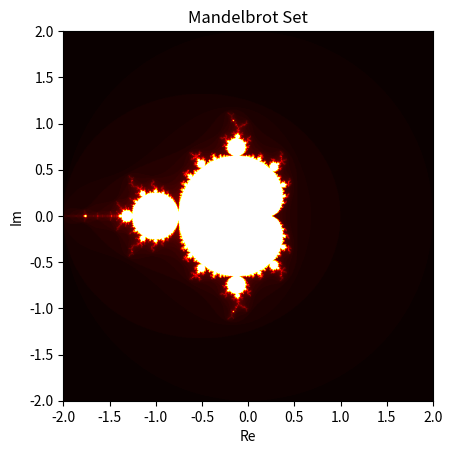

This figure's Python source:
import numpy as np
import matplotlib.pyplot as plt

def mandelbrot(c, max_iter):
    z = 0
    n = 0
    while abs(z) <= 2 and n < max_iter:
        z = z**2 + c
        n += 1
    return n

def mandelbrot_set(width, height, xmin, xmax, ymin, ymax, max_iter):
    x = np.linspace(xmin, xmax, width)
    y = np.linspace(ymin, ymax, height)
    
    mandelbrot_image = np.zeros((width, height))
    
    for i in range(width):
        for j in range(height):
            mandelbrot_image[i, j] = mandelbrot(complex(x[i], y[j]), max_iter)
    
    return mandelbrot_image

def plot_mandelbrot(width, height, xmin, xmax, ymin, ymax, max_iter):
    mandelbrot_image = mandelbrot_set(width, height, xmin, xmax, ymin, ymax, max_iter)
    
    plt.imshow(mandelbrot_image.T, cmap='hot', extent=(xmin, xmax, ymin, ymax))
    plt.title('Mandelbrot Set')
    plt.xlabel('Re')
    plt.ylabel('Im')
    plt.show()

# Set parameters for the plot
width = 800
height = 800
xmin, xmax = -2, 2
ymin, ymax = -2, 2
max_iter = 100

# Create and display the Mandelbrot set plot
plot_mandelbrot(width, height, xmin, xmax, ymin, ymax, max_iter)
